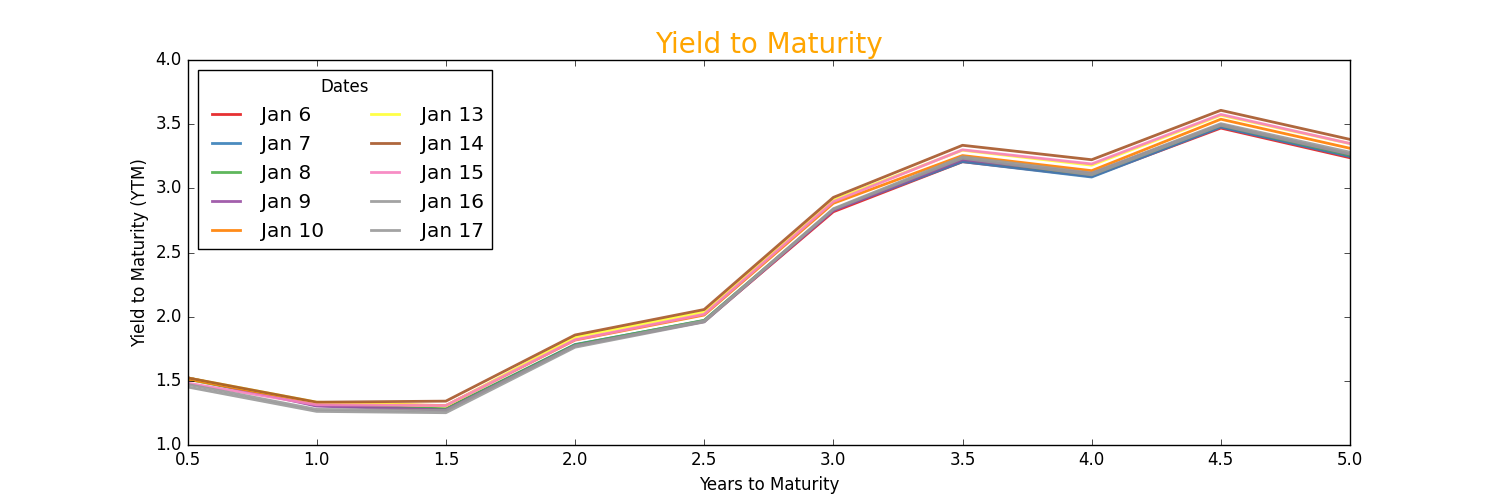

Data behind this chart, as committed beside it:
2025-01-06, 2025-01-07, 2025-01-08, 2025-01-09, 2025-01-10, 2025-01-13, 2025-01-14, 2025-01-15, 2025-01-16, 2025-01-17
1.523, 1.523, 1.513, 1.523, 1.513, 1.523, 1.523, 1.483, 1.472, 1.452
1.313, 1.308, 1.313, 1.303, 1.329, 1.334, 1.334, 1.313, 1.277, 1.262
1.276, 1.279, 1.283, 1.272, 1.307, 1.304, 1.342, 1.307, 1.269, 1.252
1.778, 1.783, 1.78, 1.772, 1.817, 1.841, 1.857, 1.82, 1.772, 1.762
1.963, 1.969, 1.972, 1.961, 2.013, 2.036, 2.056, 2.019, 1.967, 1.959
2.817, 2.83, 2.834, 2.827, 2.883, 2.909, 2.929, 2.896, 2.841, 2.836
3.208, 3.208, 3.227, 3.224, 3.255, 3.297, 3.335, 3.3, 3.246, 3.235
3.094, 3.088, 3.109, 3.116, 3.138, 3.18, 3.223, 3.19, 3.119, 3.105
3.47, 3.477, 3.491, 3.495, 3.539, 3.569, 3.608, 3.576, 3.504, 3.491
3.238, 3.248, 3.259, 3.266, 3.312, 3.348, 3.381, 3.349, 3.281, 3.267
